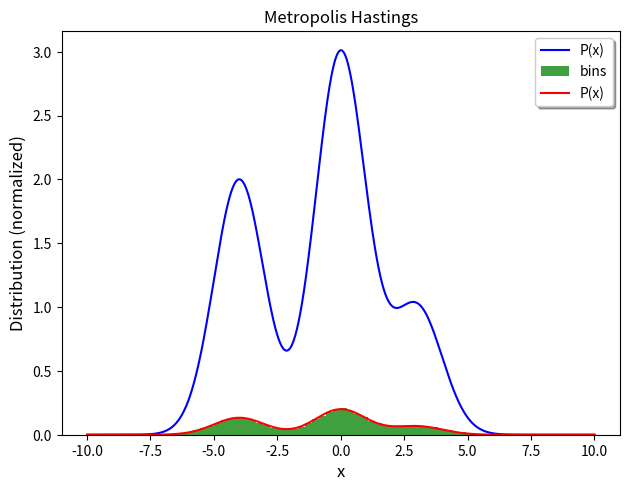

Python code for this plot:
import numpy as np 
import matplotlib.pyplot as plt 
import random 
from scipy import integrate
random.seed(1234)

def P(x):
    return 2*np.exp(-(x + 4)**2/2) + 3*np.exp(-x**2/2) + np.exp(-(x-3)**2/2)

def plot_target_distribution(x_arr, y_arr):
    plt.xlabel("x", fontsize = 12)
    plt.ylabel("Target Distribution (unnormalized)", fontsize = 12)
    plt.plot(x_arr, y_arr, 'b-', label='P(x)')
    plt.legend(loc='upper right', shadow=True)
    plt.tight_layout()
    plt.show()    

def metropolis_hasting(num_iter=100000, burn_in_ratio = 0.5, start_x = 0, sigma = 1):
    samples = []
    prev_x = start_x
    num_accept = 0
    num_reject = 0
    for _ in range(num_iter):
        proposal_x = random.normalvariate(prev_x, sigma)
        accept_prob = min(P(proposal_x) / P(prev_x), 1)
        U = random.uniform(0,1)
        if accept_prob > U:
            new_x = proposal_x
            num_accept += 1
        else:
            new_x = prev_x
            num_reject += 1
        samples.append(new_x)
        prev_x = new_x 
    acceptance_rate = num_accept / num_iter
    print (acceptance_rate)
    return samples[int(num_iter * burn_in_ratio):]

def plot_samples_from_metropolis_hasting(x_arr, y_arr, Z, samples):
    plt.hist(samples, bins=50, histtype='bar', facecolor='g', alpha=0.75, density=1, label='bins')
    plt.xlabel("x", fontsize = 12)
    plt.ylabel("Distribution (normalized)", fontsize = 12)
    plt.plot(x_arr, y_arr/Z, 'r', label='P(x)')
    plt.title('Metropolis Hastings')
    plt.legend(loc='upper right', shadow=True)
    plt.show()

if __name__ == "__main__":
    x_arr = np.linspace(-10, 10, 1000)
    y_arr = P(x_arr)
    Z, error = integrate.quad(P, -10, 10)
    samples = metropolis_hasting(num_iter=100000, burn_in_ratio = 0.5, start_x = 0, sigma = 1)
    plot_target_distribution(x_arr, y_arr)
    plot_samples_from_metropolis_hasting(x_arr, y_arr, Z, samples)


